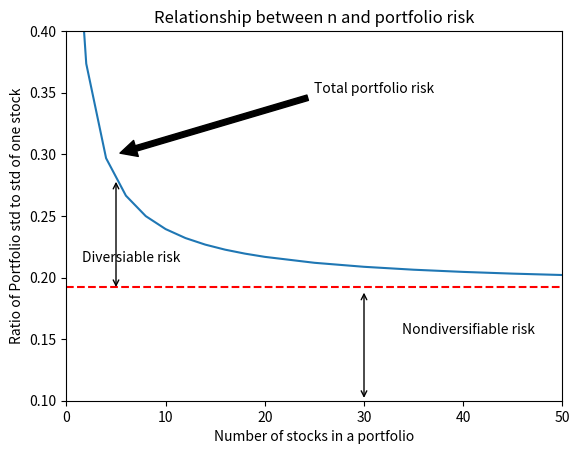

Source code (Python):
# -*- coding: utf-8 -*-
"""
  Name     : c10_41_number_of_stocks_vs_vol_graph.py
  Book     : Python for Finance (2nd ed.)
  Publisher: Packt Publishing Ltd. 
[redacted]
  Date     : 6/6/2017
  email    : [email redacted]
             [email redacted]
"""
from matplotlib.pyplot import *
n=[1,2,4,6,8,10,12,14,16,18,20,25,30,35,40,45,50,75,100,200,300,400,500,600,700,800,900,1000]

port_sigma=[0.49236,0.37358,0.29687,0.26643,0.24983,0.23932,0.23204,0.22670,0.22261,0.21939,0.21677,0.21196,0.20870,0.20634,0.20456,0.20316,0.20203,0.19860,0.19686,0.19432,0.19336,0.19292,0.19265,0.19347,0.19233,0.19224,0.19217,0.19211,0.19158]

xlim(0,50)
ylim(0.1,0.4)
hlines(0.19217, 0, 50, colors='r', linestyles='dashed')
annotate('', xy=(5, 0.19), xycoords = 'data',xytext = (5, 0.28),textcoords = 'data',arrowprops = {'arrowstyle':'<->'})

annotate('', xy=(30, 0.19), xycoords = 'data',xytext = (30, 0.1),textcoords = 'data',arrowprops = {'arrowstyle':'<->'})

annotate('Total portfolio risk', xy=(5,0.3),xytext=(25,0.35),arrowprops=dict(facecolor='black',shrink=0.02))

figtext(0.15,0.4,"Diversiable risk")
figtext(0.65,0.25,"Nondiversifiable risk")
plot(n[0:17],port_sigma[0:17])


title("Relationship between n and portfolio risk")
xlabel("Number of stocks in a portfolio")
ylabel("Ratio of Portfolio std to std of one stock")
show()



